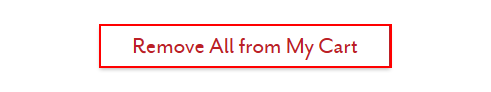
Task: Gửi order từ các marketplace lên Stuller
Workflow: DeleteOldItemInCart

Step 1: click on the button in window 'Your Shopping Cart | Stuller' (msedge.exe)

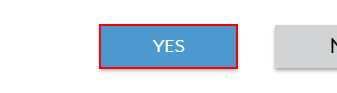
Step 2: click on the button in window 'Your Shopping Cart | Stuller' (msedge.exe)
